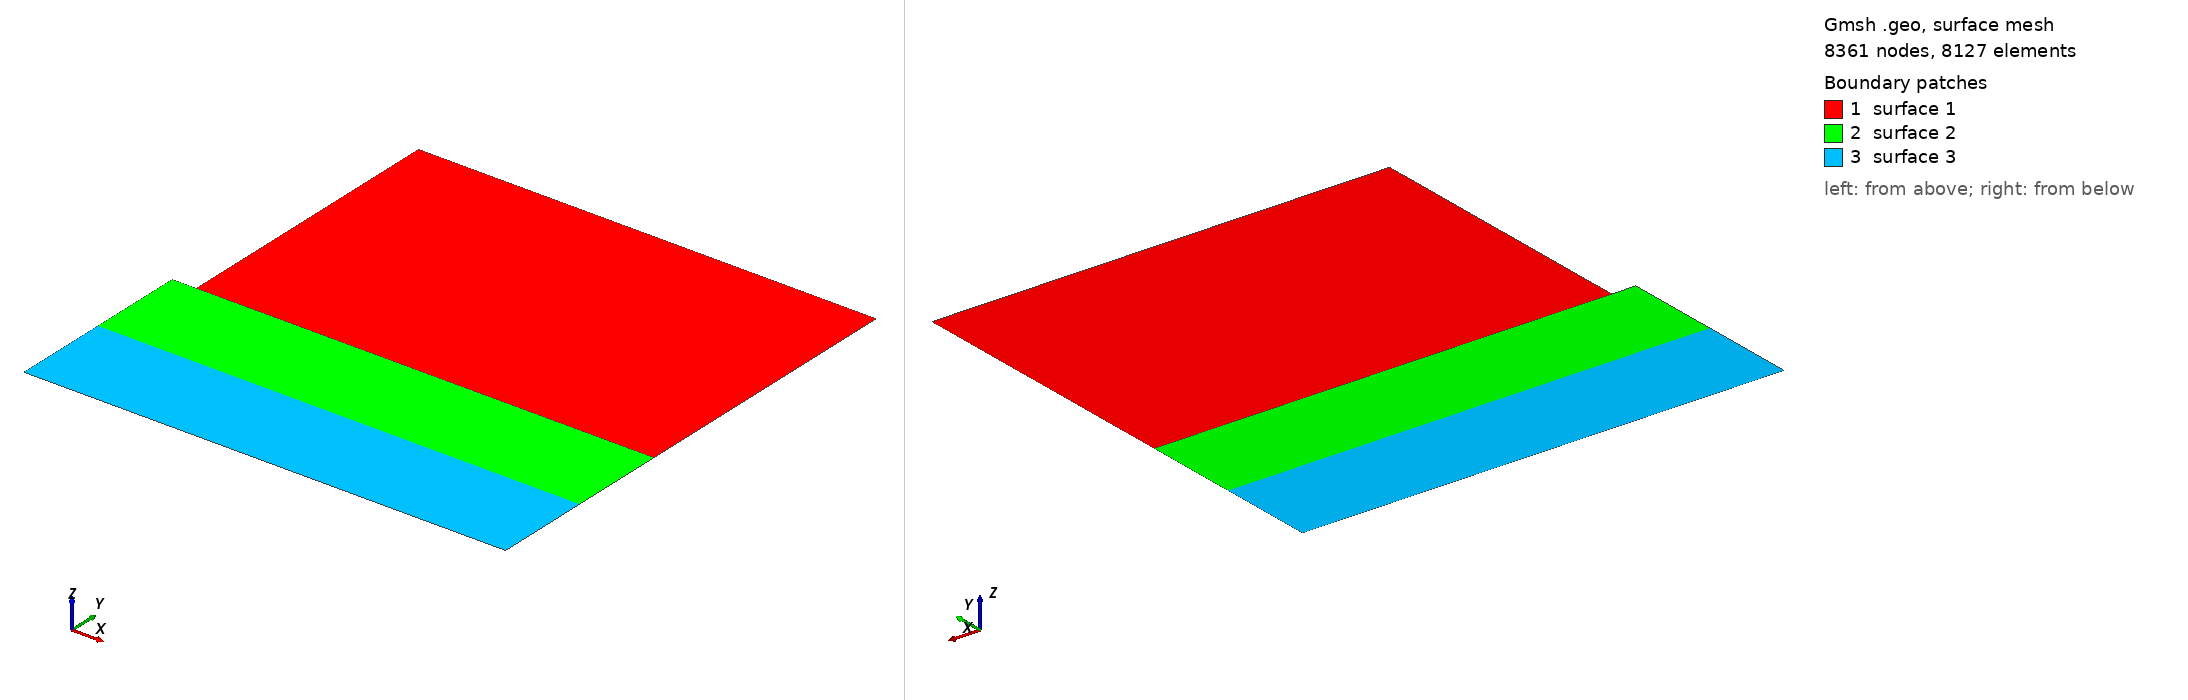

Gmsh geometry script, surface-meshed: 8361 nodes, 8127 surface elements. Boundary patches (legend numbers): 1 surface 1, 2 surface 2, 3 surface 3. Left view from above one corner, right view from below the opposite corner. The script declares no physical surfaces, so the legend lists its geometric surfaces. The drawing asked Gmsh for element sizes between 1% and 20% of the model's largest extent; the script's own settings can give other sizes.

=== kim_hangan2.geo (drawn) ===
//DEFINIÇÕES
dz = 0.1;
Djet = 1;
Zjet = 4*Djet;
y = 0.5*Zjet;

slipWallYElements = 30;
slipWallXElements = 30;

wallYElements = 50;
wallXElements = 100;

jetYElements = 25;

//PONTOS
Point(1) = {0,0,0,1.0};
Point(2) = {0,Zjet,0,1.0};
Point(3) = {0.5*Djet,Zjet,0,1.0};
Point(4) = {0.5*Djet,10*Djet,0,1.0};
Point(5) = {10*Djet,10*Djet,0,1.0};
Point(6) = {10*Djet,0,0,1.0};
Point(7) = {0,y,0,0,1.0};
Point(9) = {10*Djet,y,0,1.0};
Point(10) = {10*Djet,y,0,1.0};
Point(11) = {10*Djet,Zjet,0,1.0};

//GEOMETRIA
Line(1) = {1, 7};
Line(2) = {7, 9};
Line(3) = {9, 6};
Line(4) = {6, 1};
Line(5) = {7, 2};
Line(6) = {2, 11};
Line(7) = {11, 9};
Line(8) = {11, 3};
Line(9) = {3, 4};
Line(10) = {4, 5};
Line(11) = {5, 11};

//SUPERFICIES
Curve Loop(1) = {9, 10, 11, 8};
Plane Surface(1) = {1};

Curve Loop(2) = {6, 7, -2, 5};
Plane Surface(2) = {2};

Curve Loop(3) = {3, 4, 1, 2};
Plane Surface(3) = {3};

//DISCRETIZAÇÃO
Transfinite Surface {1} = {3, 4, 5, 11};
Transfinite Surface {2} = {7, 2, 11, 9};
Transfinite Surface {3} = {1, 7, 9, 6};

Transfinite Curve {1, 3} = wallYElements Using Progression 1;
Transfinite Curve {5, 7} = jetYElements Using Progression 1;
Transfinite Curve {4, 2, 6} = wallXElements Using Progression 1;

Transfinite Curve {9, 11} = slipWallYElements+1 Using Progression 1;
Transfinite Curve {8, 10} = slipWallXElements+1 Using Progression 1;

Recombine Surface {3, 2, 1};

//EXTRUSÃO
//Extrude {0, 0, dz} {
//  Surface{1}; Surface{2}; Surface{3}; 
//}
